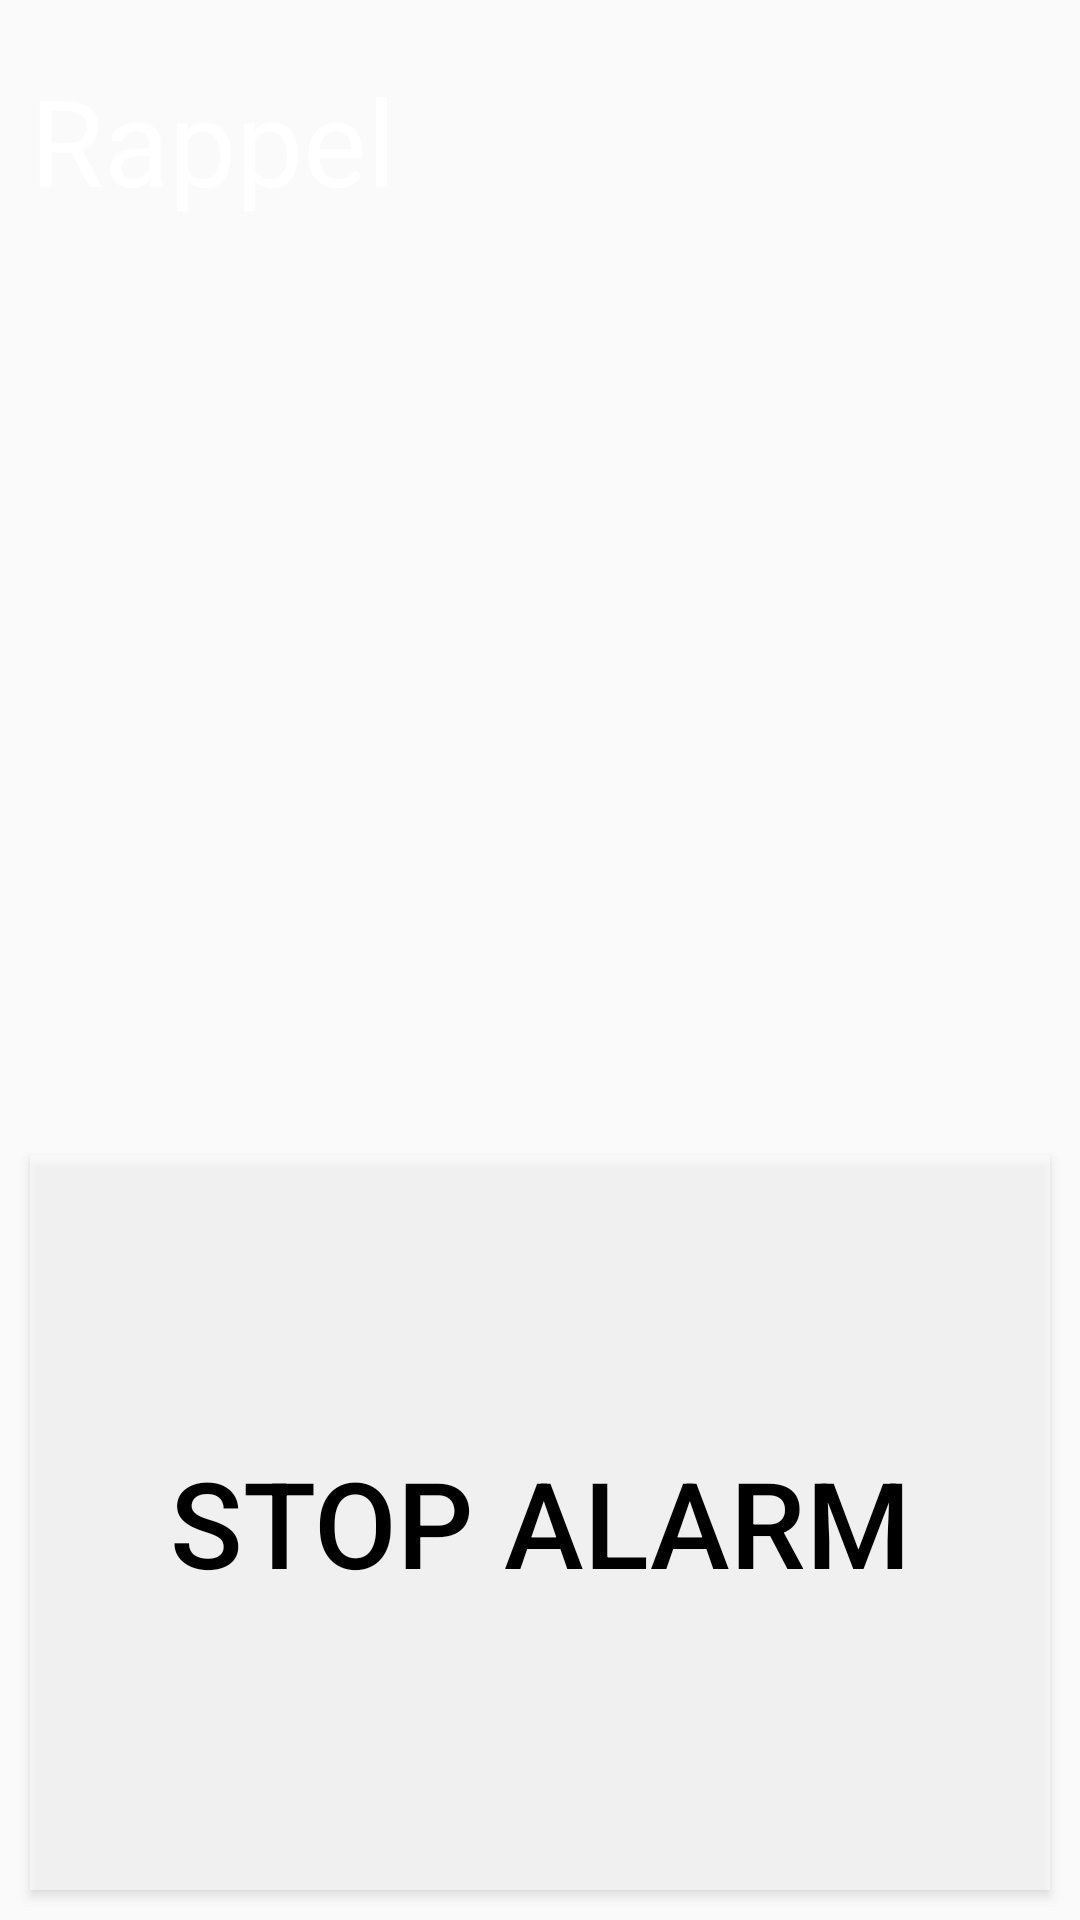

Here is an Android app screen rendered from its layout file. Give the layout XML and the strings, colors and styles it references.
<!-- AndroidManifest.xml: application theme AppTheme -->
<!-- res/layout/activity_alarm_on_sourd.xml -->
<?xml version="1.0" encoding="utf-8"?>
<RelativeLayout xmlns:android="http://schemas.android.com/apk/res/android"
    xmlns:app="http://schemas.android.com/apk/res-auto"
    xmlns:tools="http://schemas.android.com/tools"
    android:layout_width="match_parent"
    android:layout_height="match_parent"
    android:background="@drawable/bakk"
    android:orientation="vertical"
    tools:context=".Aveugle.AlarmOnActivity">

    <TextView
        android:id="@+id/tvM"
        android:layout_width="match_parent"
        android:layout_height="365dp"
        android:scrollbars="vertical"
        android:textColor="#FFFFFF"
        android:padding="10dp"
        android:text="Rappel"
        android:textSize="40dp"
        android:layout_marginTop="10dp"
        />

    <Button
        android:id="@+id/btnStop"
        android:layout_below="@+id/tvM"
        android:layout_width="match_parent"
        android:layout_height="365dp"
        android:layout_marginTop="20dp"
        android:layout_margin="10dp"
        android:background="#99ffffff"
        android:text="Stop Alarm"
        android:textColor="#000000"
        android:textSize="40dp" />
</RelativeLayout>
<!-- resources referenced by this layout -->
<resources>
  <style name="AppTheme" parent="Theme.AppCompat.Light.DarkActionBar">
          
          <item name="colorPrimary">@color/colorPrimary</item>
          <item name="colorPrimaryDark">@color/colorPrimaryDark</item>
          <item name="colorAccent">@color/colorAccent</item>
      </style>
  <color name="colorPrimary">#D81B60</color>
  <color name="colorPrimaryDark">#000000</color>
  <color name="colorAccent">#008577</color>
</resources>
